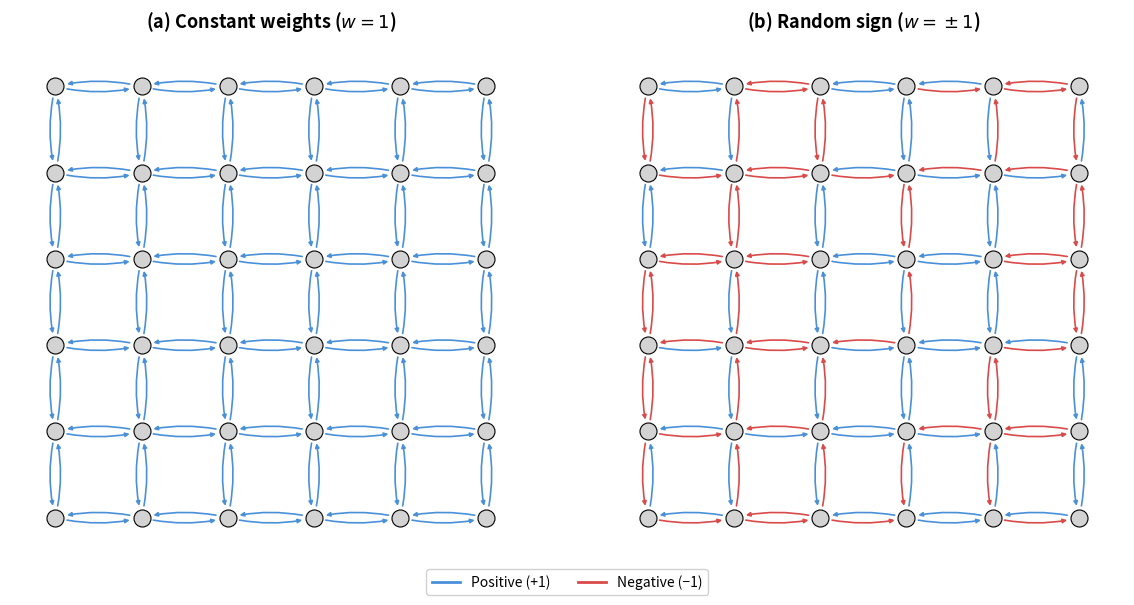

Python code for this plot: (Note: this script raises an exception after producing the figure.)
"""
2-panel figure: Von Neumann lattice with constant weights vs random sign weights.

(a) All weights = 1 (uniform)
(b) Weights randomly ±1 (50/50)

Usage:
    python -m utils.plot_lattice_neighborhoods
"""

import numpy as np
import matplotlib.pyplot as plt
from matplotlib.lines import Line2D
import networkx as nx

OUTPUT_PATH = "experiments/conference/methods/lattice_sign_illustration.png"
LATTICE_DIM = 6


def _draw_lattice(ax, G, title):
    pos = {nd: (nd[1], -nd[0]) for nd in G.nodes()}

    # Color edges by sign
    edge_colors = ["#4a90d9" if d["weight"] > 0 else "#d94a4a"
                   for _, _, d in G.edges(data=True)]

    nx.draw_networkx_nodes(G, pos=pos, ax=ax, node_size=150,
                           node_color="lightgray", edgecolors="black", linewidths=0.8)
    nx.draw_networkx_edges(G, pos=pos, ax=ax, edge_color=edge_colors, width=1.2,
                           connectionstyle="arc3,rad=0.12", arrows=True, arrowsize=6)

    ax.set_title(title, fontsize=13, fontweight="bold", pad=10)
    ax.set_aspect("equal", adjustable="box")
    ax.axis("off")


def main():
    m = LATTICE_DIM
    np.random.seed(42)

    # Build Von Neumann directed lattice
    G_base = nx.grid_graph([m, m]).to_directed()

    # (a) Constant weights = 1
    G_const = G_base.copy()
    for u, v, d in G_const.edges(data=True):
        d["weight"] = 1.0

    # (b) Random ±1 weights
    G_sign = G_base.copy()
    for u, v, d in G_sign.edges(data=True):
        d["weight"] = 1.0 if np.random.random() > 0.5 else -1.0

    fig, axes = plt.subplots(1, 2, figsize=(12, 6))

    _draw_lattice(axes[0], G_const, r"(a) Constant weights ($w = 1$)")
    _draw_lattice(axes[1], G_sign, r"(b) Random sign ($w = \pm 1$)")

    # Shared legend
    legend_elements = [
        Line2D([0], [0], color="#4a90d9", lw=2, label="Positive (+1)"),
        Line2D([0], [0], color="#d94a4a", lw=2, label="Negative (−1)"),
    ]
    fig.legend(handles=legend_elements, loc="lower center", ncol=2,
               fontsize=10, framealpha=0.9, bbox_to_anchor=(0.5, 0.02))

    plt.tight_layout(rect=[0, 0.06, 1, 1])
    plt.savefig(OUTPUT_PATH, dpi=300, bbox_inches="tight", facecolor="white")
    print(f"Saved to {OUTPUT_PATH}")
    plt.close()


if __name__ == "__main__":
    main()
